The GitHub repository ondugba/BreastCancer contains a labelled image folder "Data" with 2 categories: benign, malignant. Examples follow, each with its label.

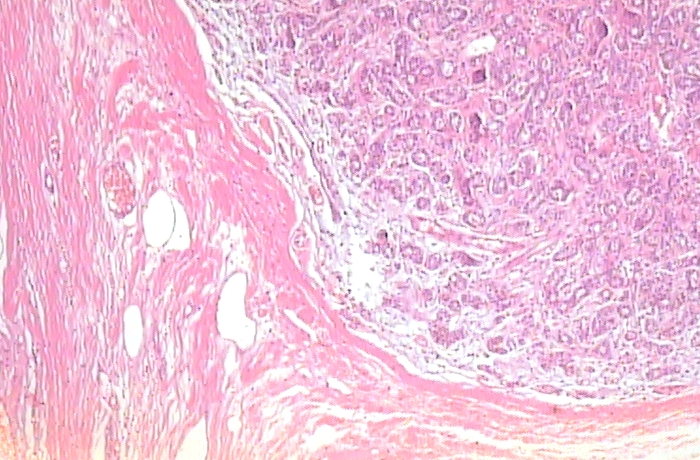
Label: benign

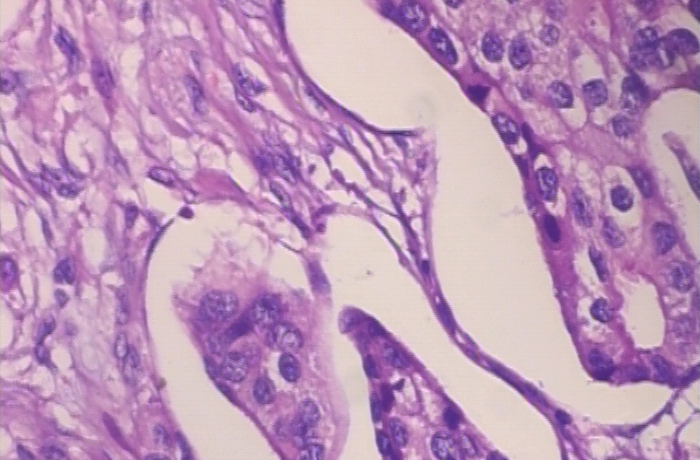
Label: malignant

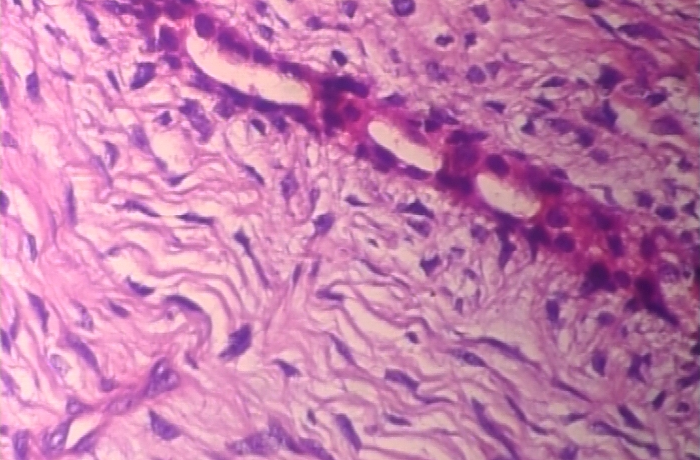
Label: benign

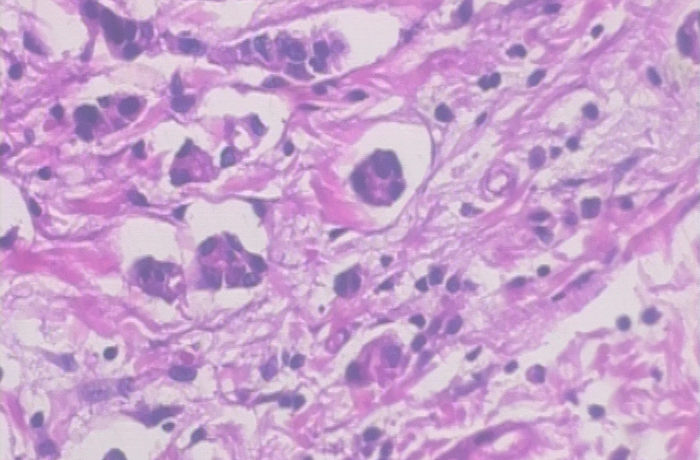
Label: malignant

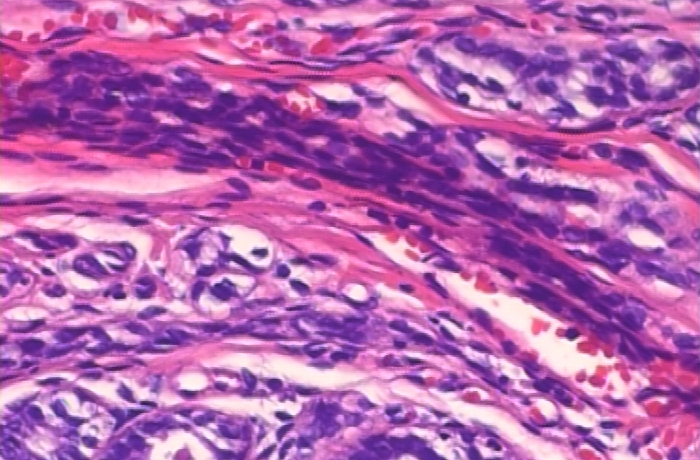
Label: benign

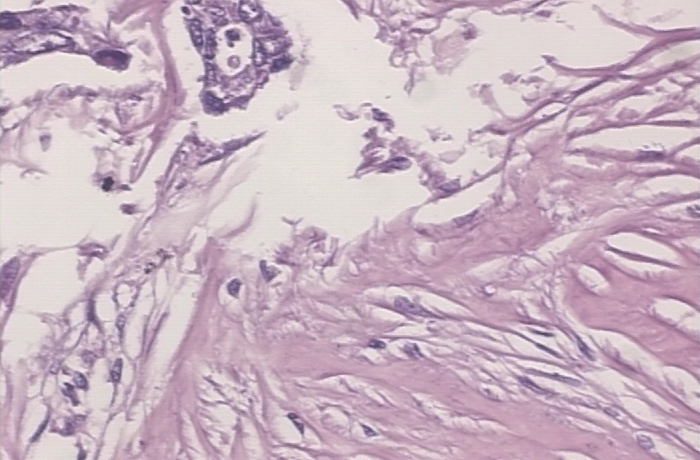
Label: malignant
